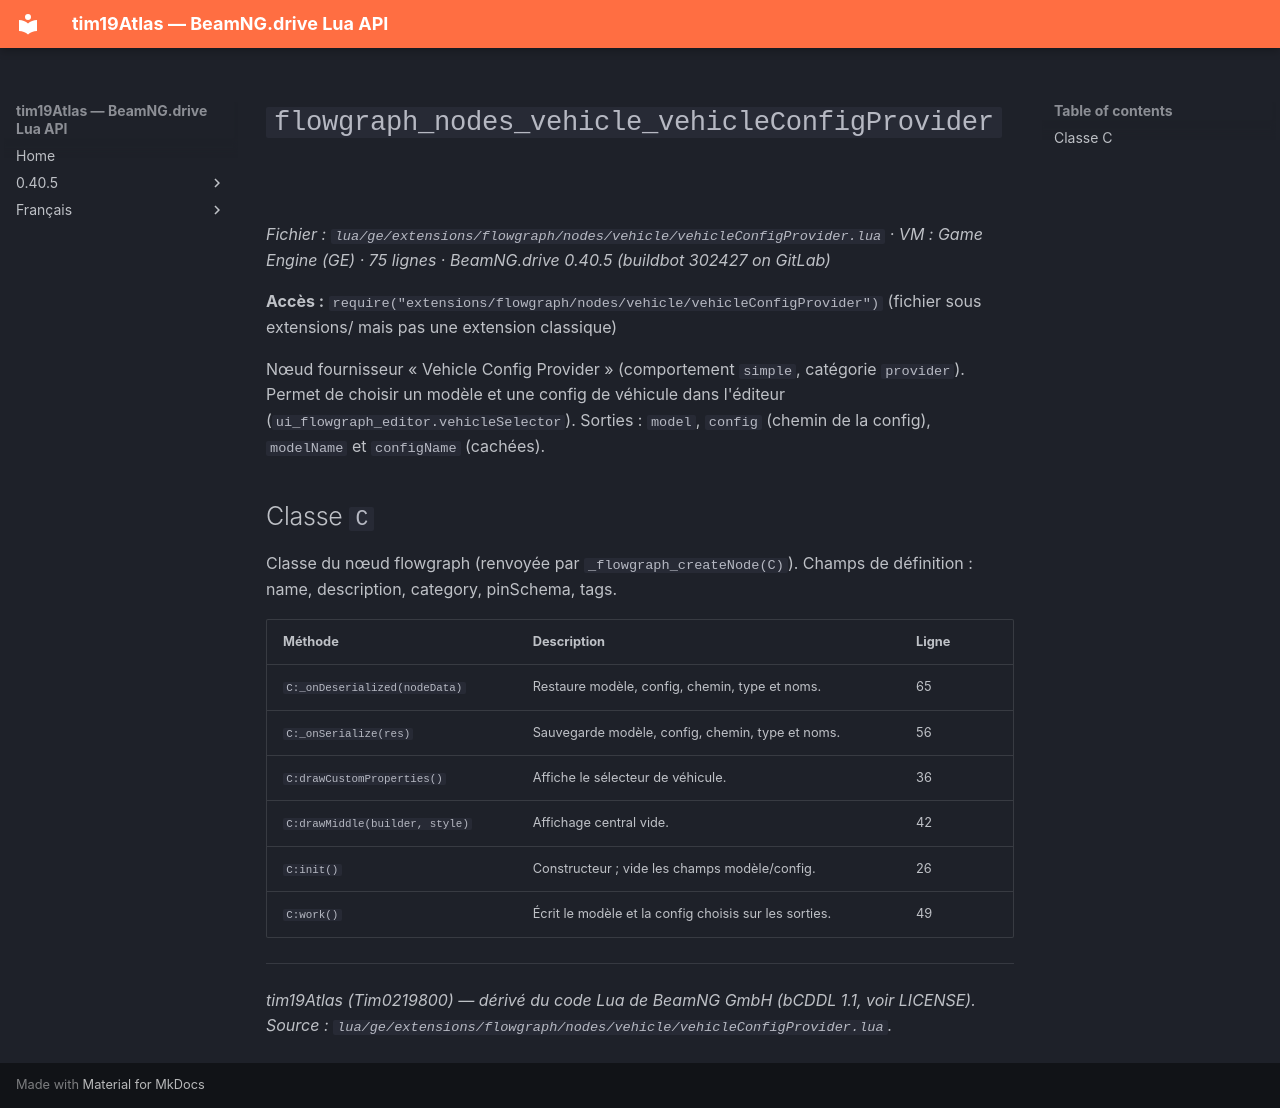

repository: Tim0219800/beamng-lua-atlas · page: fr/0.40.5/ge/extensions/flowgraph/nodes/vehicle/vehicleConfigProvider.html · generator: mkdocs

# `flowgraph_nodes_vehicle_vehicleConfigProvider`

*Fichier : `lua/ge/extensions/flowgraph/nodes/vehicle/vehicleConfigProvider.lua` · VM : Game Engine (GE) · 75 lignes · BeamNG.drive 0.40.5 (buildbot 302427 on GitLab)*

**Accès :** `require("extensions/flowgraph/nodes/vehicle/vehicleConfigProvider")` (fichier sous extensions/ mais pas une extension classique)

Nœud fournisseur « Vehicle Config Provider » (comportement `simple`, catégorie `provider`). Permet de choisir un modèle et une config de véhicule dans l'éditeur (`ui_flowgraph_editor.vehicleSelector`). Sorties : `model`, `config` (chemin de la config), `modelName` et `configName` (cachées).

## Classe `C`

Classe du nœud flowgraph (renvoyée par `_flowgraph_createNode(C)`). Champs de définition : name, description, category, pinSchema, tags.

| Méthode | Description | Ligne |
|---|---|---|
| `C:_onDeserialized(nodeData)` | Restaure modèle, config, chemin, type et noms. | 65 |
| `C:_onSerialize(res)` | Sauvegarde modèle, config, chemin, type et noms. | 56 |
| `C:drawCustomProperties()` | Affiche le sélecteur de véhicule. | 36 |
| `C:drawMiddle(builder, style)` | Affichage central vide. | 42 |
| `C:init()` | Constructeur ; vide les champs modèle/config. | 26 |
| `C:work()` | Écrit le modèle et la config choisis sur les sorties. | 49 |

---
*tim19Atlas (Tim0219800) — dérivé du code Lua de BeamNG GmbH (bCDDL 1.1, voir LICENSE). Source : `lua/ge/extensions/flowgraph/nodes/vehicle/vehicleConfigProvider.lua`.*
